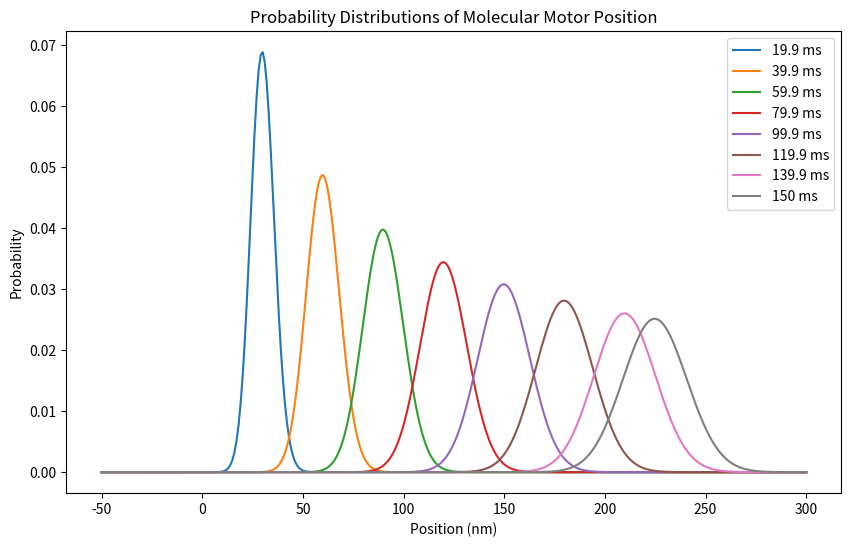

Python code for this plot:
# Python program to simulate the stochastic movement of a molecular motor with the Fokker-Planck Equation
# [redacted]

import numpy as np
import matplotlib.pyplot as plt
from scipy.ndimage import convolve1d

# Define Parameters
v = 3                               #Drift velocity
D = 0.2                             #Diffusion constant
dx = 1.0                            #Space interval
dt = 0.1                            #Time interval
minimum_x, maximum_x = -50, 300    #Spacial domain
total_time = 150                    #Total simulation runtime

# Initialize Arrays
x_domain = np.arange(minimum_x, maximum_x + dx, dx) #Initialize Domain
prob_dist = np.zeros_like(x_domain)                 #Initialize probability distribution
dist_center = -1 * minimum_x                        #Initialize starting position probability as 1
prob_dist[dist_center] = 1.0 / dx 

# Calculate Finite Difference Constants
drift_constant = v * dt / (2 * dx)  #Asymmetric finite difference approximation for first derivative
diffusion_constant = D * dt / dx**2 #Finite difference approximation for second derivative

# Kernels for Diffusion and Drift
diffusion_kernel = np.array([diffusion_constant, 1-2*diffusion_constant, diffusion_constant]) #Centered distribution
drift_kernel = np.array([0, 1-drift_constant, drift_constant]) #Asymmetric distribution
# drift_kernel = np.array([-drift_constant, 1, drift_constant])

plt.figure(figsize=(10,6))

# Run Simulation
epochs = int(total_time / dt)
for epoch in range(epochs):
    prob_dist = convolve1d(prob_dist,diffusion_kernel,mode='constant')
    prob_dist = convolve1d(prob_dist,drift_kernel,mode='constant')
    prob_dist = prob_dist / np.sum(prob_dist) #Normalize
    if (epoch+1) % 200 == 0:
        plt.plot(x_domain, prob_dist, label=f'{epoch*dt:.1f} ms')

# Plot Results
plt.plot(x_domain, prob_dist, label=f'{total_time} ms')
plt.xlabel("Position (nm)")
plt.ylabel("Probability")
plt.title("Probability Distributions of Molecular Motor Position")
plt.legend()
plt.show()